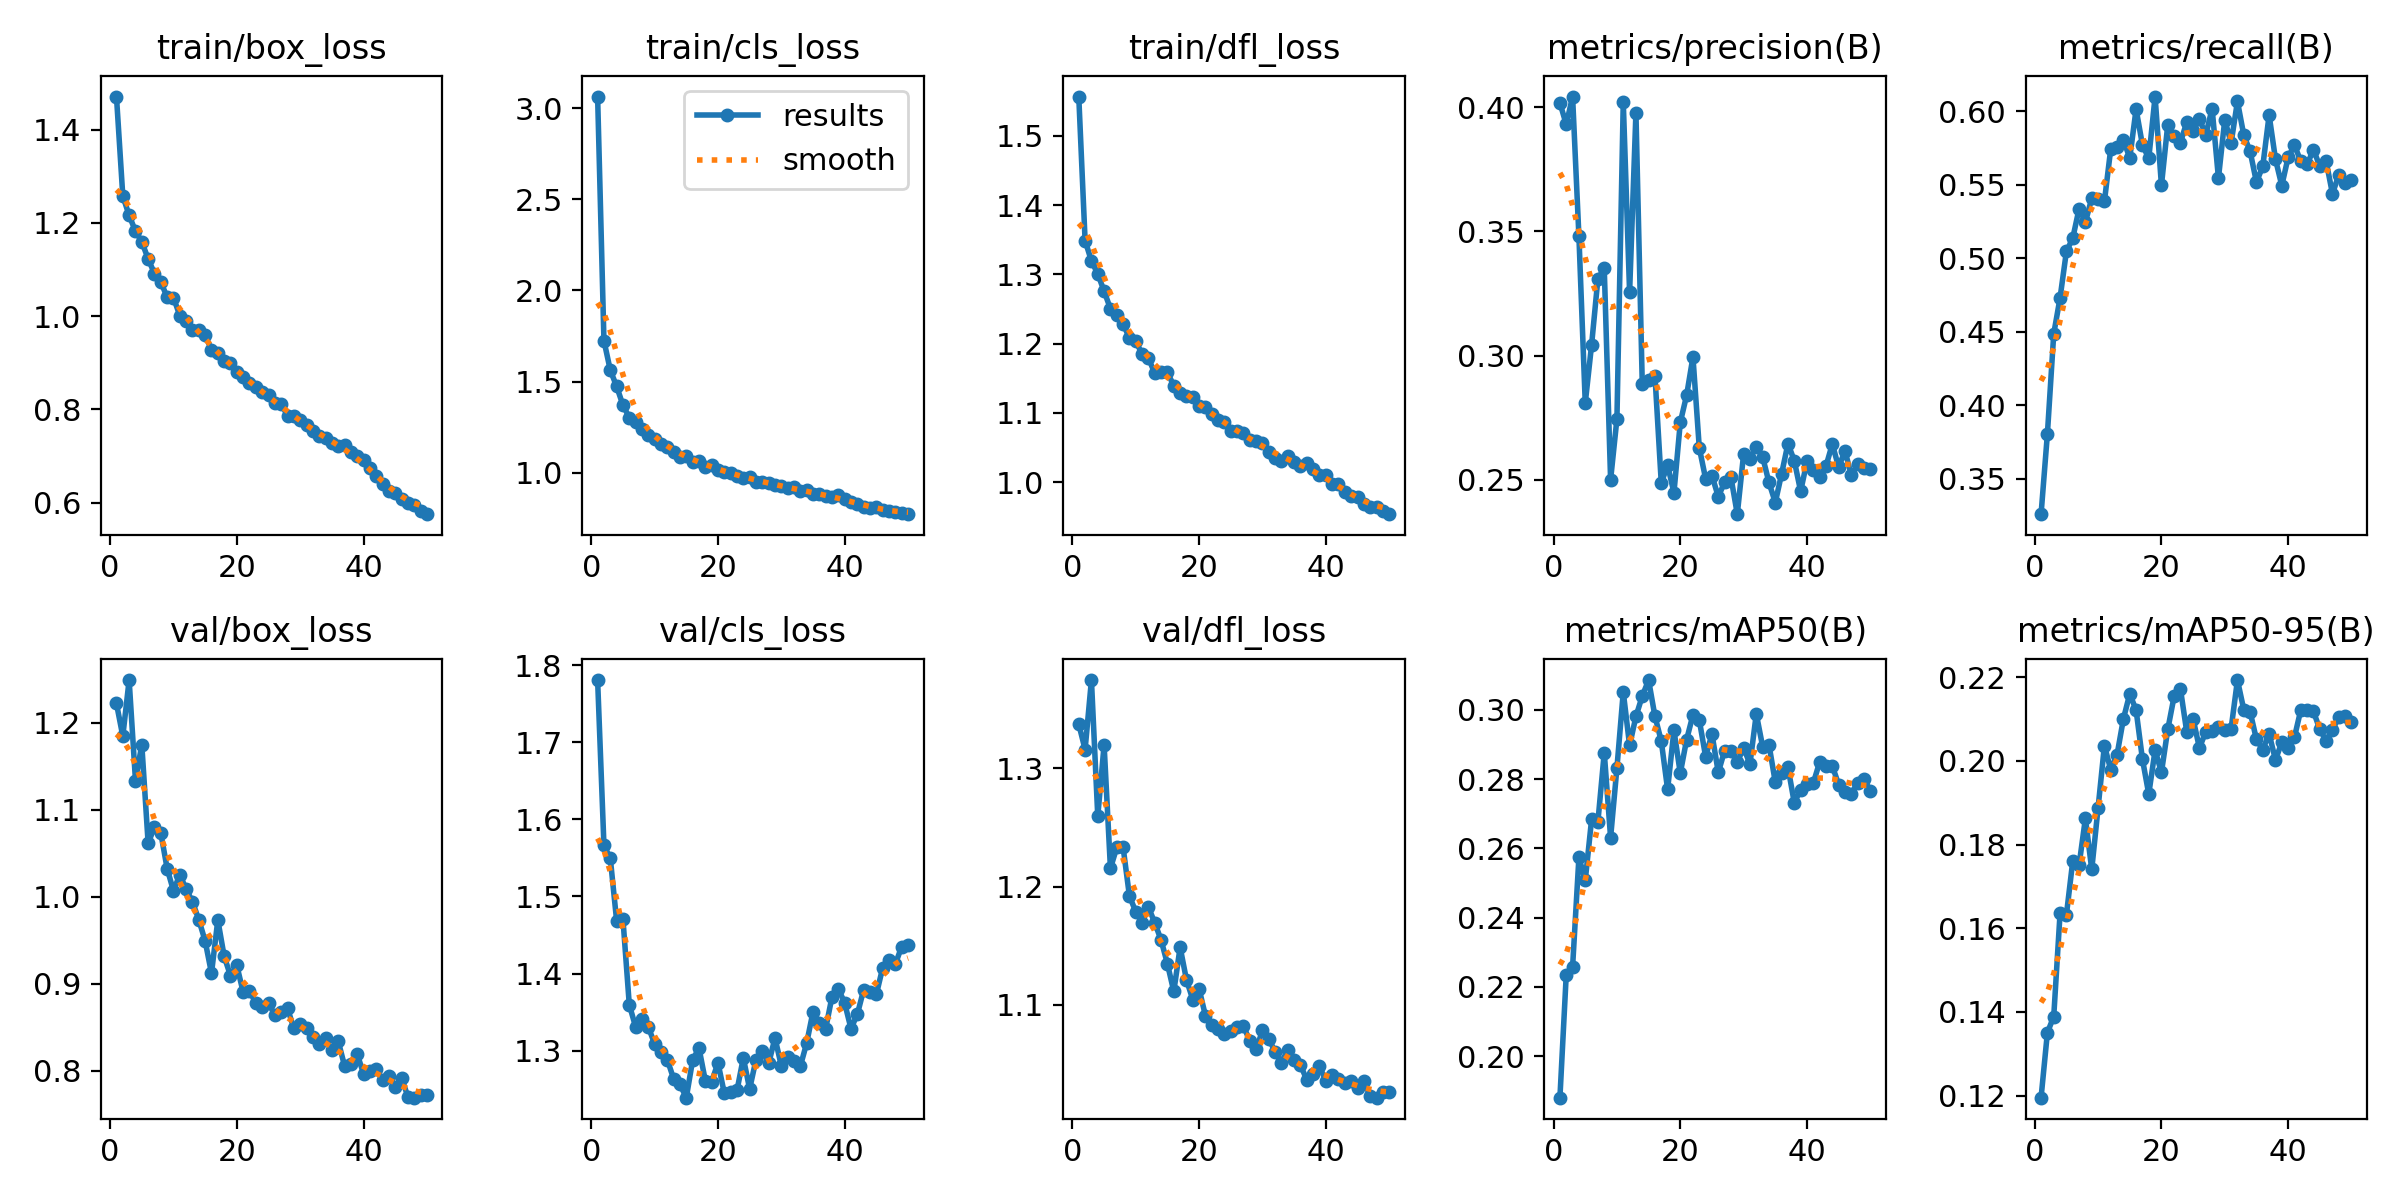

Values plotted in this chart, from the file beside it:
epoch, time, train/box_loss, train/cls_loss, train/dfl_loss, metrics/precision(B), metrics/recall(B), metrics/mAP50(B), metrics/mAP50-95(B), val/box_loss, val/cls_loss, val/dfl_loss, lr/pg0, lr/pg1, lr/pg2
1, 57.3, 1.471, 3.064, 1.557, 0.4018, 0.326, 0.188, 0.1195, 1.222, 1.781, 1.338, 0.0001104, 0.0001104, 0.0001104
2, 111.4, 1.258, 1.724, 1.349, 0.3931, 0.3806, 0.2235, 0.135, 1.185, 1.566, 1.316, 0.000217, 0.000217, 0.000217
3, 165.4, 1.216, 1.562, 1.319, 0.4043, 0.4486, 0.2258, 0.1389, 1.249, 1.55, 1.375, 0.0003192, 0.0003192, 0.0003192
4, 220.3, 1.182, 1.474, 1.301, 0.348, 0.473, 0.2574, 0.1636, 1.134, 1.469, 1.26, 0.0003132, 0.0003132, 0.0003132
5, 276.5, 1.16, 1.37, 1.276, 0.2808, 0.5046, 0.2508, 0.1632, 1.175, 1.471, 1.32, 0.0003066, 0.0003066, 0.0003066
6, 334.4, 1.123, 1.302, 1.25, 0.3043, 0.5135, 0.2684, 0.176, 1.062, 1.36, 1.215, 0.0003, 0.0003, 0.0003
7, 392.3, 1.092, 1.276, 1.242, 0.331, 0.5337, 0.2678, 0.1751, 1.08, 1.331, 1.233, 0.0002934, 0.0002934, 0.0002934
8, 452.1, 1.074, 1.238, 1.228, 0.3351, 0.5245, 0.2876, 0.1863, 1.073, 1.341, 1.233, 0.0002868, 0.0002868, 0.0002868
9, 512.6, 1.041, 1.204, 1.208, 0.25, 0.5408, 0.2631, 0.174, 1.032, 1.331, 1.192, 0.0002803, 0.0002803, 0.0002803
10, 572.8, 1.04, 1.186, 1.203, 0.2745, 0.54, 0.2832, 0.1888, 1.007, 1.309, 1.179, 0.0002737, 0.0002737, 0.0002737
11, 633.7, 1.001, 1.158, 1.185, 0.4021, 0.5387, 0.3051, 0.2036, 1.026, 1.299, 1.169, 0.0002671, 0.0002671, 0.0002671
12, 696.3, 0.9897, 1.139, 1.179, 0.3255, 0.5744, 0.2897, 0.1979, 1.009, 1.289, 1.182, 0.0002605, 0.0002605, 0.0002605
13, 757.8, 0.9695, 1.114, 1.157, 0.3977, 0.5753, 0.2981, 0.2015, 0.9943, 1.264, 1.169, 0.0002539, 0.0002539, 0.0002539
14, 820.1, 0.9697, 1.088, 1.16, 0.2885, 0.5805, 0.304, 0.21, 0.9736, 1.256, 1.155, 0.0002473, 0.0002473, 0.0002473
15, 881.3, 0.9587, 1.089, 1.158, 0.2903, 0.5681, 0.3086, 0.216, 0.9492, 1.239, 1.134, 0.0002407, 0.0002407, 0.0002407
16, 943.3, 0.9284, 1.061, 1.139, 0.2919, 0.6014, 0.2982, 0.2121, 0.9122, 1.288, 1.111, 0.0002341, 0.0002341, 0.0002341
17, 1007, 0.9209, 1.064, 1.129, 0.2487, 0.5771, 0.291, 0.2004, 0.9734, 1.304, 1.149, 0.0002275, 0.0002275, 0.0002275
18, 1070, 0.9039, 1.029, 1.125, 0.2559, 0.5678, 0.277, 0.192, 0.9316, 1.261, 1.121, 0.0002209, 0.0002209, 0.0002209
19, 1132, 0.9004, 1.042, 1.123, 0.2447, 0.6099, 0.2941, 0.2026, 0.9093, 1.26, 1.104, 0.0002143, 0.0002143, 0.0002143
20, 1195, 0.88, 1.014, 1.11, 0.2731, 0.5495, 0.2817, 0.1972, 0.9212, 1.284, 1.113, 0.0002077, 0.0002077, 0.0002077
21, 1257, 0.87, 1.004, 1.109, 0.284, 0.5908, 0.2914, 0.2075, 0.8904, 1.245, 1.091, 0.0002011, 0.0002011, 0.0002011
22, 1319, 0.8562, 0.9983, 1.098, 0.2994, 0.5829, 0.2986, 0.2154, 0.8914, 1.247, 1.083, 0.0001945, 0.0001945, 0.0001945
23, 1382, 0.8488, 0.9804, 1.089, 0.2628, 0.5786, 0.297, 0.2172, 0.8782, 1.249, 1.08, 0.0001879, 0.0001879, 0.0001879
24, 1445, 0.8365, 0.9721, 1.087, 0.2504, 0.5927, 0.2865, 0.2069, 0.8735, 1.291, 1.075, 0.0001814, 0.0001814, 0.0001814
25, 1507, 0.8315, 0.9778, 1.074, 0.2517, 0.5867, 0.293, 0.21, 0.8782, 1.25, 1.078, 0.0001748, 0.0001748, 0.0001748
26, 1569, 0.8131, 0.9503, 1.074, 0.2432, 0.5947, 0.2819, 0.2031, 0.8639, 1.289, 1.081, 0.0001682, 0.0001682, 0.0001682
27, 1632, 0.8121, 0.9499, 1.071, 0.249, 0.5839, 0.2882, 0.207, 0.8676, 1.3, 1.082, 0.0001616, 0.0001616, 0.0001616
28, 1695, 0.7868, 0.9431, 1.061, 0.251, 0.6018, 0.288, 0.2071, 0.8718, 1.284, 1.07, 0.000155, 0.000155, 0.000155
29, 1757, 0.7869, 0.9299, 1.059, 0.2361, 0.5544, 0.2849, 0.208, 0.8489, 1.317, 1.062, 0.0001484, 0.0001484, 0.0001484
30, 1820, 0.777, 0.9288, 1.057, 0.2604, 0.5941, 0.289, 0.2074, 0.8541, 1.28, 1.078, 0.0001418, 0.0001418, 0.0001418
31, 1883, 0.7671, 0.9147, 1.044, 0.2584, 0.5784, 0.2844, 0.2077, 0.8492, 1.291, 1.071, 0.0001352, 0.0001352, 0.0001352
32, 1946, 0.7534, 0.9219, 1.035, 0.2633, 0.6066, 0.2988, 0.2193, 0.8393, 1.287, 1.06, 0.0001286, 0.0001286, 0.0001286
33, 2008, 0.7438, 0.8971, 1.031, 0.2592, 0.5837, 0.2894, 0.2122, 0.8309, 1.28, 1.051, 0.000122, 0.000122, 0.000122
34, 2070, 0.7392, 0.9043, 1.037, 0.2489, 0.5726, 0.29, 0.2117, 0.8375, 1.31, 1.062, 0.0001154, 0.0001154, 0.0001154
35, 2133, 0.7285, 0.8807, 1.029, 0.2408, 0.5517, 0.2791, 0.2051, 0.8237, 1.351, 1.053, 0.0001088, 0.0001088, 0.0001088
36, 2195, 0.7218, 0.8854, 1.023, 0.2524, 0.5626, 0.2819, 0.2027, 0.8342, 1.336, 1.049, 0.0001022, 0.0001022, 0.0001022
37, 2257, 0.724, 0.8737, 1.027, 0.2646, 0.5973, 0.2834, 0.2064, 0.8058, 1.329, 1.036, 9.56376e-05, 9.56376e-05, 9.56376e-05
38, 2320, 0.7091, 0.8669, 1.019, 0.2576, 0.5674, 0.2731, 0.2002, 0.8083, 1.37, 1.041, 8.90442e-05, 8.90442e-05, 8.90442e-05
39, 2384, 0.6999, 0.8757, 1.01, 0.2454, 0.5494, 0.277, 0.2044, 0.8191, 1.381, 1.048, 8.24508e-05, 8.24508e-05, 8.24508e-05
40, 2446, 0.6919, 0.8548, 1.011, 0.2574, 0.5686, 0.2787, 0.2031, 0.7968, 1.362, 1.036, 7.58574e-05, 7.58574e-05, 7.58574e-05
41, 2522, 0.6736, 0.8395, 0.9968, 0.2537, 0.5769, 0.2789, 0.2057, 0.7994, 1.329, 1.04, 6.9264e-05, 6.9264e-05, 6.9264e-05
42, 2583, 0.6583, 0.8275, 0.9973, 0.2513, 0.5658, 0.2849, 0.2122, 0.8023, 1.347, 1.037, 6.26706e-05, 6.26706e-05, 6.26706e-05
43, 2644, 0.6403, 0.8138, 0.9861, 0.2555, 0.5638, 0.2837, 0.2121, 0.7894, 1.379, 1.033, 5.60772e-05, 5.60772e-05, 5.60772e-05
44, 2705, 0.6244, 0.8055, 0.98, 0.2644, 0.5738, 0.2838, 0.2118, 0.7938, 1.377, 1.035, 4.94838e-05, 4.94838e-05, 4.94838e-05
45, 2767, 0.62, 0.8126, 0.9783, 0.255, 0.5626, 0.2784, 0.2075, 0.7811, 1.373, 1.029, 4.28904e-05, 4.28904e-05, 4.28904e-05
46, 2830, 0.6083, 0.7924, 0.9685, 0.2617, 0.5659, 0.2762, 0.2048, 0.7919, 1.408, 1.035, 3.6297e-05, 3.6297e-05, 3.6297e-05
47, 2892, 0.6004, 0.7893, 0.965, 0.2517, 0.5438, 0.2757, 0.2074, 0.7703, 1.418, 1.023, 2.97036e-05, 2.97036e-05, 2.97036e-05
48, 2955, 0.5946, 0.7827, 0.9641, 0.2561, 0.5568, 0.279, 0.2104, 0.7691, 1.412, 1.021, 2.31102e-05, 2.31102e-05, 2.31102e-05
49, 3019, 0.5819, 0.7766, 0.9586, 0.2546, 0.5509, 0.2799, 0.2108, 0.7718, 1.435, 1.026, 1.65168e-05, 1.65168e-05, 1.65168e-05
50, 3081, 0.5754, 0.772, 0.9539, 0.2544, 0.5534, 0.2767, 0.2093, 0.7721, 1.437, 1.026, 9.9234e-06, 9.9234e-06, 9.9234e-06
